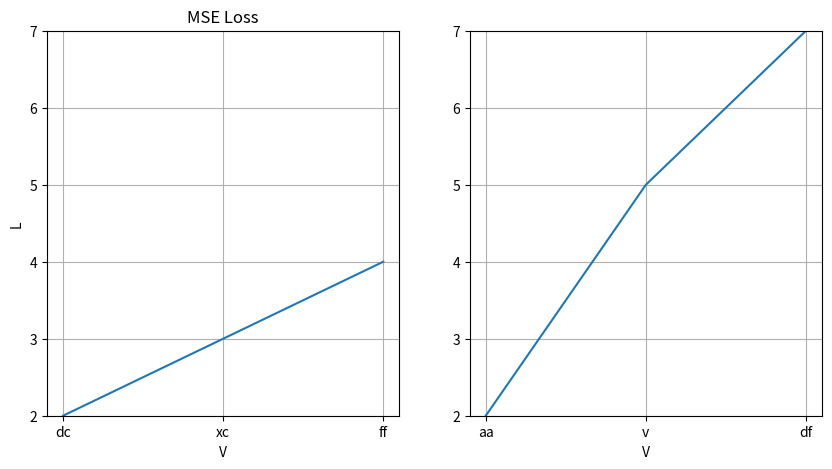

Write the Python code that produced this figure.
import matplotlib.pyplot as plt


class Draw:
    def __init__(self):
        pass

    @staticmethod
    def one_curve(X, Y, xlabel=None, ylabel=None, figsize=None, title=None, grid=False):
        assert len(X) == len(Y)
        fig = plt.figure(figsize=figsize if figsize else None)
        plt.plot(Y, X)
        if grid:
            plt.grid()

        plt.title(title)
        plt.xlabel(xlabel)
        plt.ylabel(ylabel)
        return plt

    @staticmethod
    def two_curve(X1, Y1, X2, Y2, xlabel=None, ylabel=None, t1=None, t2=None, grid=False, figsize=None, yalign=True):
        """
        画一行两列的折线对比图
        :param X1: figure 1 标签
        :param Y1: figure 1 数据
        :param X2: figure 2 标签
        :param Y2: figure 2 数据
        :param xlabel: X 轴名，两图共享
        :param ylabel: Y 轴名，两图共享
        :param t1: figure 1 标题
        :param t2: figure 2 标题
        :param grid: 开启网格，两图一致
        :param figsize: 画布大小
        :param yalign: 是否两图 Y 轴对齐，默认 True
        :return:
        """

        assert len(X1) == len(Y1)
        assert len(X2) == len(Y2)
        fig = plt.figure(figsize=figsize if figsize else None)

        ymin = min(min(Y1), min(Y2))
        ymax = max(max(Y1), max(Y2))

        plt.subplot(1, 2, 1)
        plt.plot(X1, Y1)
        plt.title(t1)
        plt.xlabel(xlabel)
        plt.ylabel(ylabel)

        if yalign:
            plt.ylim(ymin, ymax)
        if grid:
            plt.grid()

        plt.subplot(1, 2, 2)
        plt.plot(X2, Y2)
        plt.title(t2)
        plt.xlabel(xlabel)

        if yalign:
            plt.ylim(ymin, ymax)

        if grid:
            plt.grid()

        return plt



if __name__ == "__main__":
    #fig = Draw.one_curve([1, 4, 5], ["dc", "xc", "ff"], grid=True, title="MSE Loss", ylabel="L")
    #fig.show()
    fig = Draw.two_curve(["dc", "xc", "ff"], [2,3,4], ["aa", 'v', 'df'], [2,5,7], grid=True, t1="MSE Loss", figsize=[10,5], xlabel="V", ylabel="L")
    fig.show()
    print(type(plt))